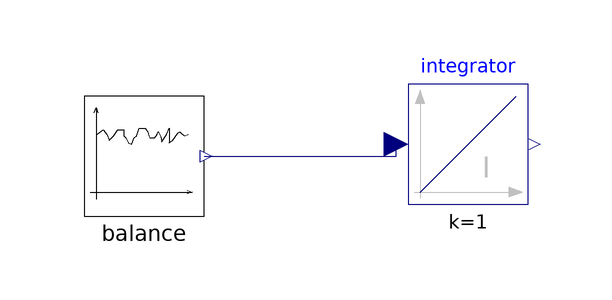

Above is the diagram view of the following Modelica model: its components placed by their Placement annotations and its connect equations drawn as lines.

model Consumers
      extends Modelica.Icons.Example;
      Modelica.Blocks.Continuous.Integrator integrator annotation(
        Placement(visible = true, transformation(origin = {-14, 20}, extent = {{-10, -10}, {10, 10}}, rotation = 0)));
      Real AveragePower;
      MiscSamples.Balance balance annotation(
        Placement(visible = true, transformation(origin = {-68, 18}, extent = {{-10, -10}, {10, 10}}, rotation = 0)));
    equation
      AveragePower = if time > 0 then integrator.y/time else 0;
      connect(balance.y, integrator.u) annotation(
        Line(points = {{-58, 18}, {-26, 18}, {-26, 20}}, color = {0, 0, 127}));
    protected
      annotation(
        experiment(StartTime = 0, StopTime = 50000, Tolerance = 1e-06, Interval = 0.2),
        Documentation(info = "<html><head></head><body>Example of electric load balance simulation.</body></html>", revisions = "<html><head></head><body><span style=\"font-size: 12px;\">Rev. 0.0&nbsp;</span><span style=\"font-size: 12px;\">[BPuente]</span><span style=\"font-size: 12px;\">&nbsp;(01/12/2024): Initial release</span></body></html>"));
    end Consumers;